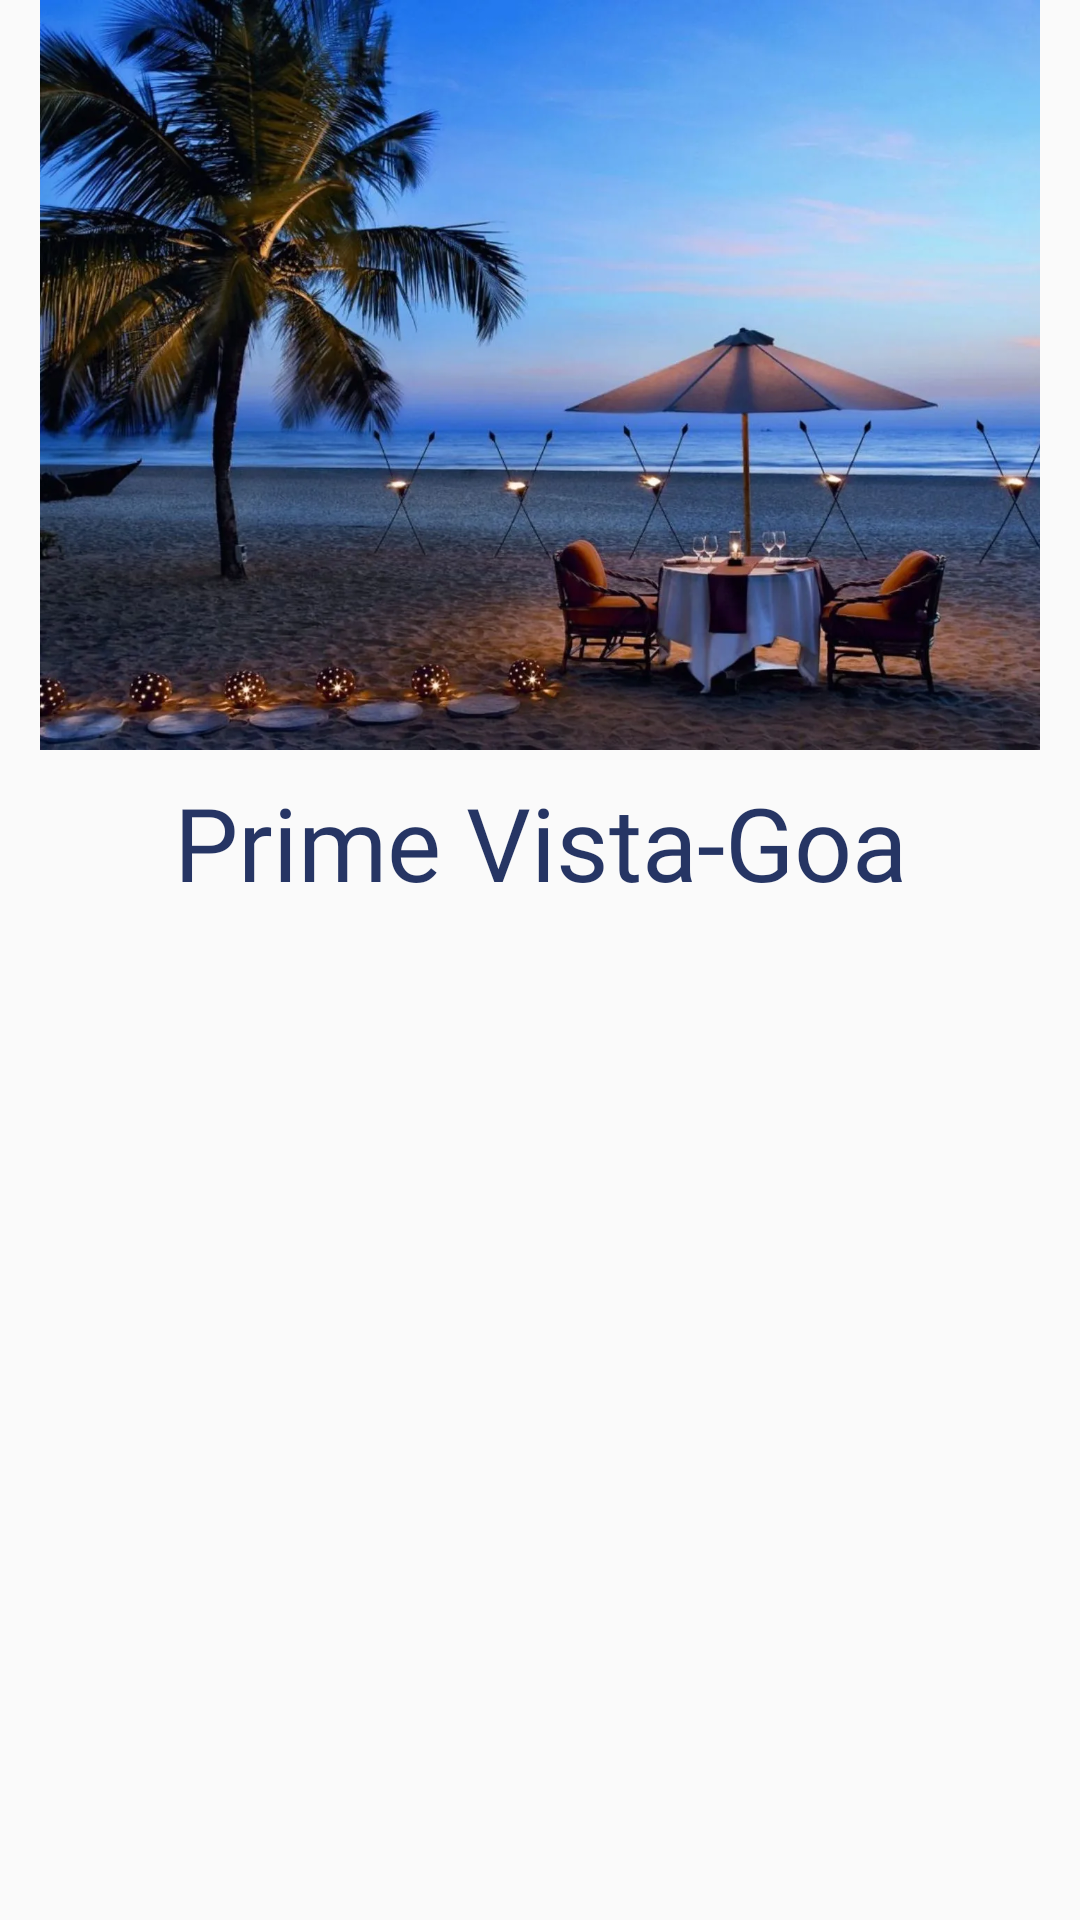

This screen was rendered from an Android layout file. Write that file and the resources it references.
<!-- AndroidManifest.xml: application theme Theme.AppCompat.DayNight.NoActionBar -->
<!-- res/layout/card_1.xml -->
<?xml version="1.0" encoding="utf-8"?>
<LinearLayout xmlns:android="http://schemas.android.com/apk/res/android"
    xmlns:app="http://schemas.android.com/apk/res-auto"
    xmlns:tools="http://schemas.android.com/tools"
    android:orientation="vertical"
    android:layout_width="match_parent"
    android:layout_height="match_parent"
    >

    <ImageView
        android:id="@+id/imageView"
        android:layout_width="wrap_content"
        android:layout_height="250dp"

        app:srcCompat="@drawable/goa" />

    <TextView
        android:id="@+id/goatext"
        android:layout_width="match_parent"
        android:layout_height="wrap_content"
        android:layout_marginStart="16dp"
        android:layout_marginTop="8dp"
        android:layout_marginEnd="16dp"
        android:layout_marginBottom="16dp"

        android:fontFamily="@font/balsamiq_sans_bold"
        android:text="@string/card_name_1"
        android:textAlignment="center"
        android:textColor="#E60E1F53"
        android:textSize="34sp" />
</LinearLayout>
<!-- resources referenced by this layout -->
<resources>
  <!-- drawable goa: webp bitmap (drawable, 129424 bytes) -->
  <string name="card_name_1">Prime Vista-Goa</string>
</resources>
